Run: headless pygame with SDL's dummy video driver; simulated clock (each Clock.tick advances the game by its frame time, no real sleeping); random seed 0; keys injected as events and as key.get_pressed() state; no mouse input.
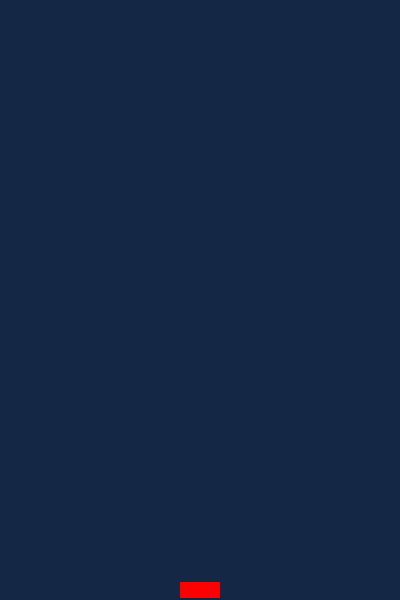
Frame 1 of 4 · flips 1–60 · no input
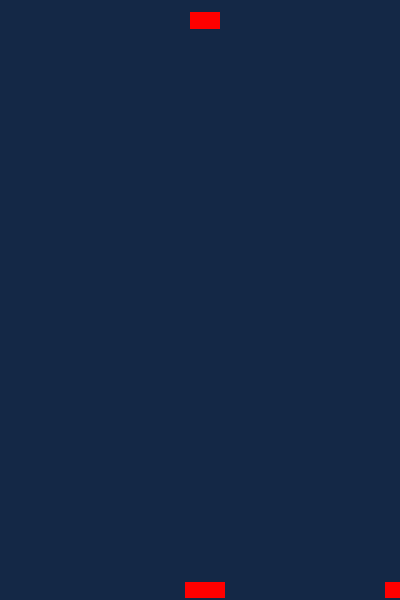
Frame 2 of 4 · flips 61–180 · tapped SPACE, RETURN · held RIGHT (→), D
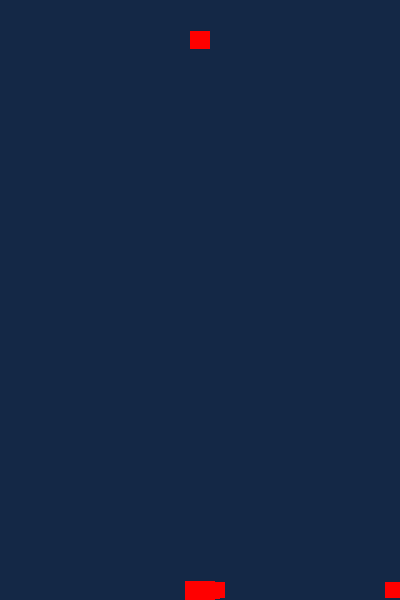
Frame 3 of 4 · flips 181–300 · held DOWN (↓), S
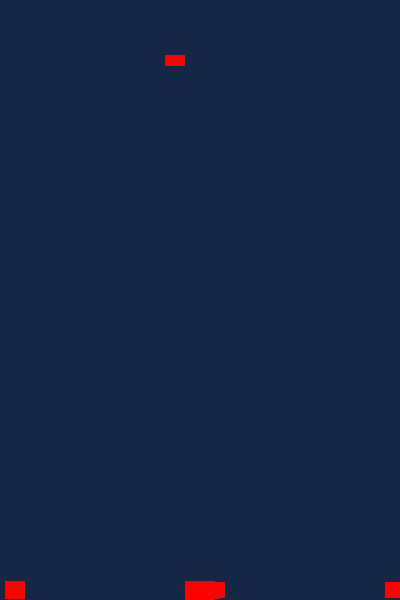
Frame 4 of 4 · flips 301–420 · held LEFT (←), A, UP (↑), W

The pygame program that drew these frames:

import pygame, sys, os, random 
from time import sleep 
from pygame.math import Vector2
from pygame.locals import *  


HEIGHT = 400 
WIDTH = 600
BACKGROUND = (0, 0, 0)
FALL_SPEED = 5
GRAVITY = 0.2 # variable that represents gravity 
SPEED = 5
# colors 
RED = (255, 0, 0)
GREEN = (0, 255, 0)
BLUE = (0, 0, 255)
YELLOW = (255, 255, 0)
CYAN = (0, 255, 255)
MAGENTA = (255, 0, 255)

window = pygame.display.set_mode((HEIGHT, WIDTH))
update_rect = pygame.Rect(HEIGHT/2, WIDTH/2, 500, 400)
def main():
    pygame.init()
    window_rect = window.get_rect()
    window.fill((20, 40, 70))
    clock = pygame.time.Clock()
    pygame.display.update() 
    all_sprites = pygame.sprite.Group()

    running = True
    square = Square()
    all_sprites.add(square) 
    counter = 0
    while running:
        clock.tick(30)
        
        for event in pygame.event.get():
            if pygame.event == pygame.K_ESCAPE:
                running = False 
                sys.exit(0)
            if pygame.event == pygame.KEYDOWN:
                print(pygame.key.name(event.key))
        keys = pygame.key.get_pressed()
        # this enables continous movement 
        square.control((keys[pygame.K_RIGHT] - keys[pygame.K_LEFT]) * SPEED)
        if square.atBottom == True:
            square = Square()
            all_sprites.add(square)
        window.fill((20, 40, 70))
        all_sprites.update() # runs Square's update()
        all_sprites.draw(window)
        pygame.display.flip()


class Square(pygame.sprite.Sprite):
    def __init__(self):
        pygame.sprite.Sprite.__init__(self)
        sizeX = random.randrange(10, 50, 10)
        sizeY = random.randrange(10, 20)
        self.image = pygame.Surface((sizeX, sizeY))
        self.image.fill(RED)
        self.rect = self.image.get_rect()
        self.rect.center = (HEIGHT/2, 0)
        self.speed = 10 
        self.atBottom = False 

    def control(self, speed):
        # if statements prevent square from going off screen in x-axis
        if self.rect.x <= 5 and speed < 0: 
            return 
        if self.rect.x >= (HEIGHT - 15) and speed > 0:
            return 
        else:
            self.rect.x += speed 

    def update(self):
        self.rect.y += self.speed   
        if self.rect.y > (WIDTH - 20):
            self.speed = 0
            self.atBottom = True 
      
        # set bounds for left and right edges of screen 

class Figure:
    '''
    Figure class is used to create the blocks that will fall down from the top of the screen 
    |0 |1 |2 |3 |
    |4 |5 |6 |7 |
    |8 |9 |10|11|
    |12|13|14|15|
    This is a visual of the 4x4 grid system used 
    to rotation the various shapes in Tetris game.

    Tetromino: is a geometric shape composed of 4 squares 
    '''
    figures = [
        [[4, 5, 6, 7], [1, 5, 9, 13]], # for straight line
        [[1, 4, 5, 6], [1, 4, 5, 9], [4, 5, 6, 9], [1, 5, 6, 9]], # for pyramid tetromino
        [[1, 2, 5, 9], [0, 4, 5, 6], [1, 5, 8, 9], [4, 5, 6, 10]], # for left side L-shaped tetromino 
        [[1, 2, 6, 10], [3, 5, 6, 7], [2, 6, 10, 11], [5, 6, 7, 9]], # for right side L-shaped tetromino 
        [[5, 6, 9, 10]], # for square shape 
        [[1, 2, 4, 5], [0, 4, 5, 9], [5, 6, 8, 9], [1, 5, 6, 10]], # for left side zig-zag shaped tetromino 
        [[1, 2, 6, 7], [3, 6, 7, 10], [5, 6, 10, 11], [2, 5, 6, 9]] # for right side zig-zag shaped tetromino 
    ]
    '''
    RED = (255, 0, 0)
    GREEN = (0, 255, 0)
    BLUE = (0, 0, 255)
    YELLOW = (255, 255, 0)
    CYAN = (0, 255, 255)
    MAGENTA = (255, 0, 255)
    '''
    colors = [(255, 0, 0), (0, 255, 0), (0, 0, 255), (255, 255, 0), (0, 255, 255), (255, 0, 255), (255,140,0)]

    def __init__(self, x, y):
        self.x = x 
        self.y = y 
        self.type = random.randint(0, (len(self.figures) - 1))
        self.colors = random.randint(0, (len(self.colors) - 1))
        self.rotation = 0 

    # function to get the specific shape and color of currently falling object 
    def get_image(self):
        return self.figures[self.type][self.colors]

    
# run the main function only if thi smodule is executed as the main script 
# (if you import this as a module then nothing is executed)
if __name__ == "__main__":
    # call the main function 
    main()

      
